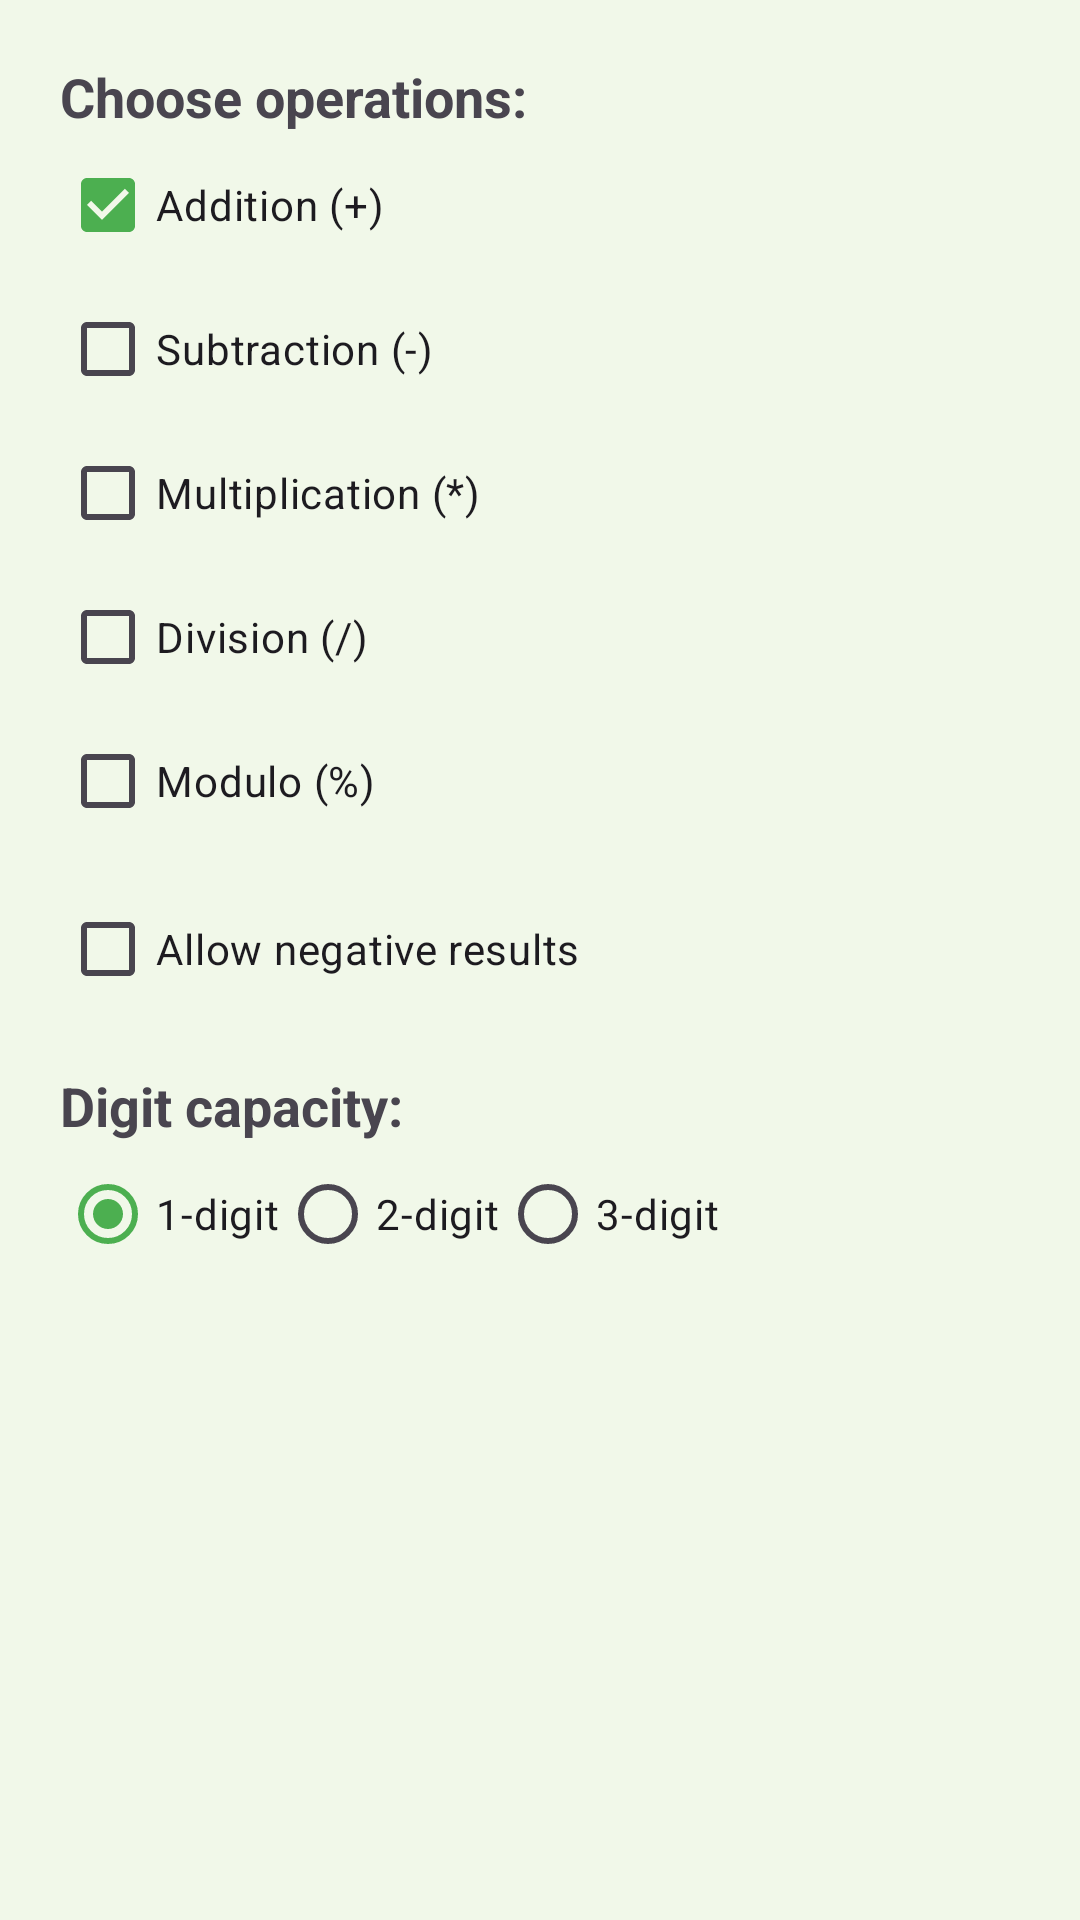

This screen was rendered from an Android layout file. Write that file and the resources it references.
<!-- AndroidManifest.xml: application theme Theme.MathPractice -->
<!-- res/layout/dialog_settings.xml -->
<?xml version="1.0" encoding="utf-8"?>
<LinearLayout xmlns:android="http://schemas.android.com/apk/res/android"
    android:layout_width="match_parent"
    android:layout_height="wrap_content"
    android:orientation="vertical"
    android:padding="20dp">

    <TextView
        android:layout_width="wrap_content"
        android:layout_height="wrap_content"
        android:text="@string/choose_operations"
        android:textSize="18sp"
        android:textStyle="bold" />

    <CheckBox
        android:id="@+id/cbPlus"
        android:layout_width="wrap_content"
        android:layout_height="wrap_content"
        android:text="@string/op_plus"
        android:checked="true" />

    <CheckBox
        android:id="@+id/cbMinus"
        android:layout_width="wrap_content"
        android:layout_height="wrap_content"
        android:text="@string/op_minus" />

    <CheckBox
        android:id="@+id/cbMultiply"
        android:layout_width="wrap_content"
        android:layout_height="wrap_content"
        android:text="@string/op_multiply" />

    <CheckBox
        android:id="@+id/cbDivide"
        android:layout_width="wrap_content"
        android:layout_height="wrap_content"
        android:text="@string/op_divide" />

    <CheckBox
        android:id="@+id/cbMod"
        android:layout_width="wrap_content"
        android:layout_height="wrap_content"
        android:text="@string/op_mod" />

    <CheckBox
        android:id="@+id/cbAllowNegative"
        android:layout_width="wrap_content"
        android:layout_height="wrap_content"
        android:layout_marginTop="8dp"
        android:text="@string/allow_negative_results"
        android:checked="false" />

    <TextView
        android:layout_width="wrap_content"
        android:layout_height="wrap_content"
        android:layout_marginTop="16dp"
        android:text="@string/digit_capacity"
        android:textSize="18sp"
        android:textStyle="bold" />

    <RadioGroup
        android:id="@+id/rgDigits"
        android:layout_width="match_parent"
        android:layout_height="wrap_content"
        android:orientation="horizontal">

        <RadioButton
            android:id="@+id/rb1Digit"
            android:layout_width="wrap_content"
            android:layout_height="wrap_content"
            android:text="@string/digits_1"
            android:checked="true" />

        <RadioButton
            android:id="@+id/rb2Digits"
            android:layout_width="wrap_content"
            android:layout_height="wrap_content"
            android:text="@string/digits_2" />

        <RadioButton
            android:id="@+id/rb3Digits"
            android:layout_width="wrap_content"
            android:layout_height="wrap_content"
            android:text="@string/digits_3" />
    </RadioGroup>

</LinearLayout>
<!-- resources referenced by this layout -->
<resources>
  <string name="allow_negative_results">Allow negative results</string>
  <string name="choose_operations">Choose operations:</string>
  <string name="digit_capacity">Digit capacity:</string>
  <string name="digits_1">1-digit</string>
  <string name="digits_2">2-digit</string>
  <string name="digits_3">3-digit</string>
  <string name="op_divide">Division (/)</string>
  <string name="op_minus">Subtraction (-)</string>
  <string name="op_mod">Modulo (%)</string>
  <string name="op_multiply">Multiplication (*)</string>
  <string name="op_plus">Addition (+)</string>
  <style name="Theme.MathPractice" parent="Base.Theme.MathPractice" />
  <style name="Base.Theme.MathPractice" parent="Theme.Material3.DayNight.NoActionBar">
          <item name="colorPrimary">@color/primary</item>
          <item name="colorSecondary">@color/primary_dark</item>
          <item name="colorTertiary">@color/accent</item>
          <item name="android:windowBackground">@color/background_main</item>
      </style>
  <color name="primary">#4CAF50</color>
  <color name="primary_dark">#388E3C</color>
  <color name="accent">#FFC107</color>
  <color name="background_main">#F1F8E9</color>
</resources>
